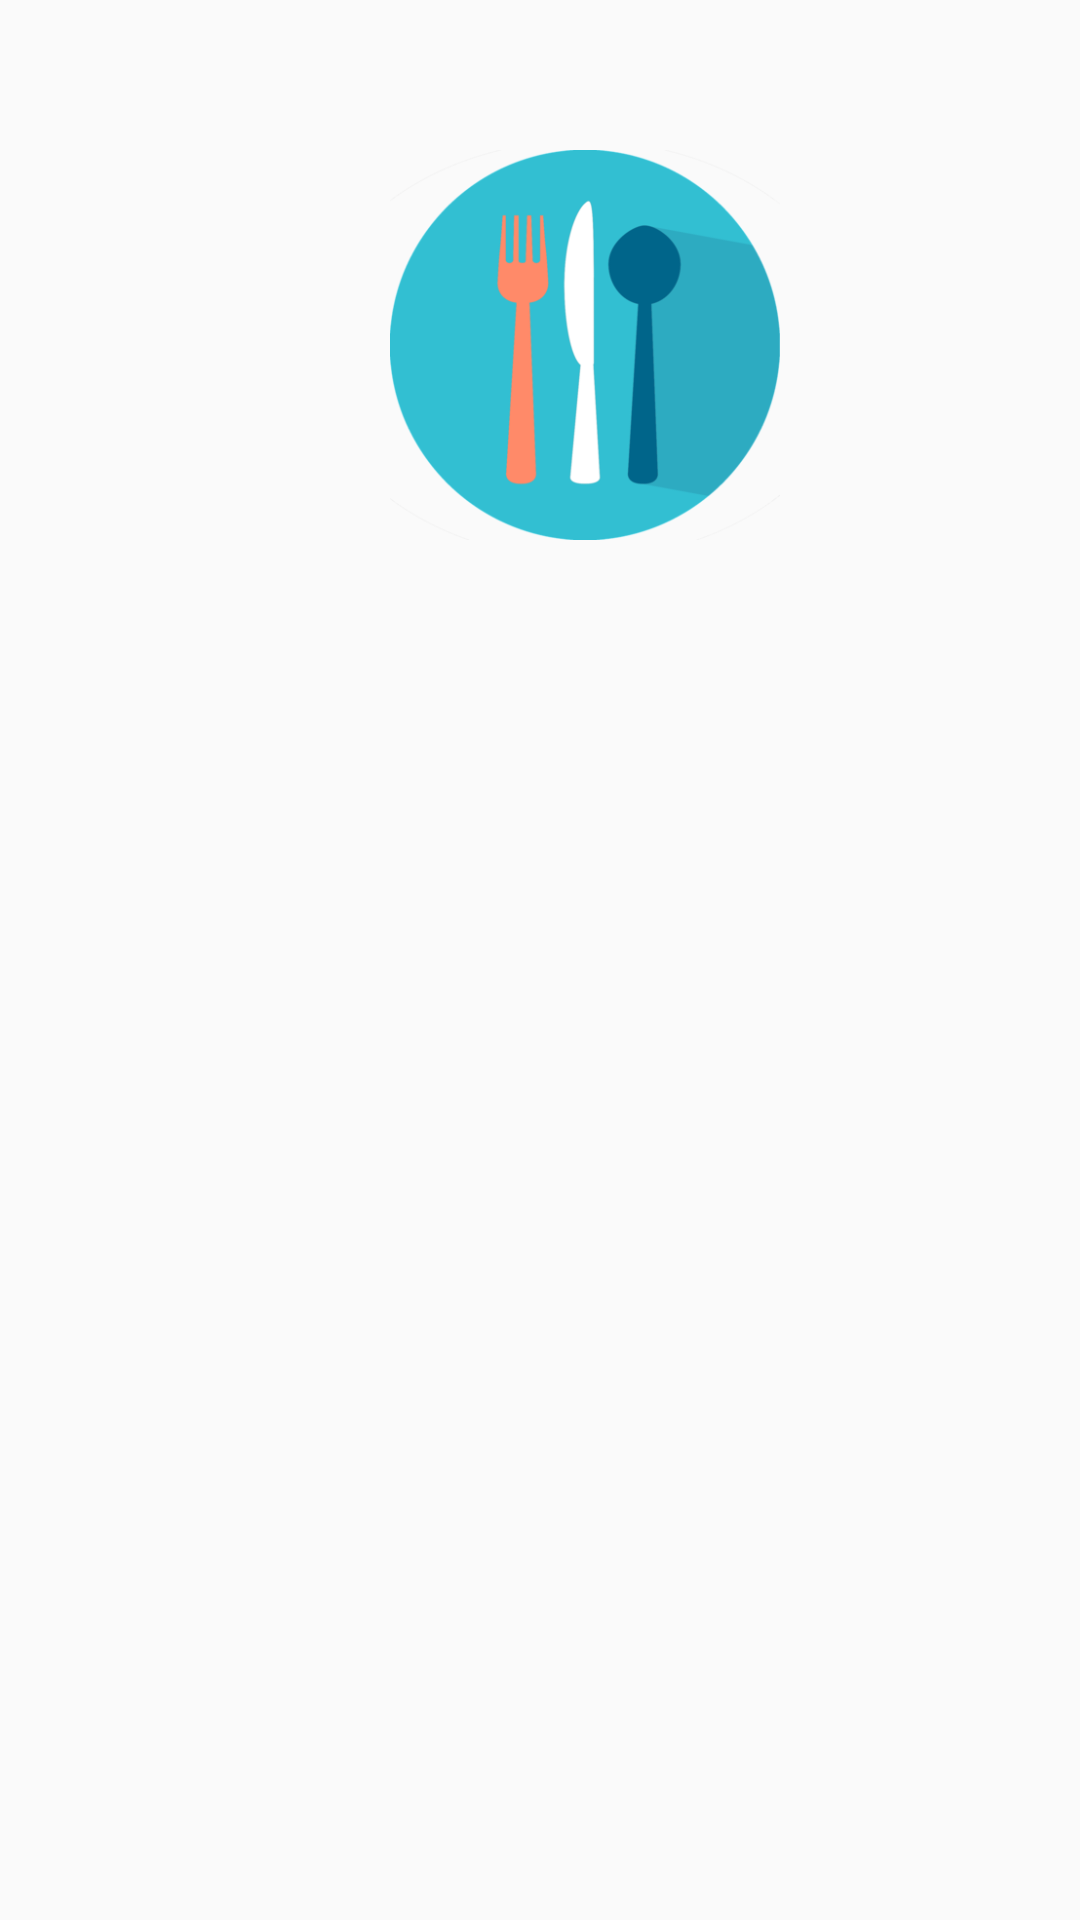

Android layout source for this screen:
<!-- AndroidManifest.xml: application theme AppTheme -->
<!-- res/layout/activity_list_main.xml -->
<?xml version="1.0" encoding="utf-8"?>
<RelativeLayout xmlns:android="http://schemas.android.com/apk/res/android"
                xmlns:app="http://schemas.android.com/apk/res-auto" android:layout_width="match_parent"
                android:layout_height="500dp">

    <LinearLayout
            android:orientation="vertical"
            android:layout_width="match_parent"
            android:layout_height="match_parent">
    <ImageView
            android:src="@drawable/logo1"
            android:layout_width="130dp"
            android:layout_height="130dp"
            android:id="@+id/imageView"
            android:layout_marginTop="50dp"
            android:layout_marginBottom="50dp"
            android:layout_marginLeft="130dp"/>


    <ListView
            android:id="@+id/listView"
            android:layout_width="match_parent"
            android:layout_height="687dp"
            android:layout_below="@+id/list_main"
            android:layout_alignParentStart="true"
            android:layout_alignParentLeft="true"
            android:layout_centerVertical="true"
            android:layout_marginTop="0dp"/>
    </LinearLayout>

</RelativeLayout>
<!-- resources referenced by this layout -->
<resources>
  <!-- drawable logo1: png bitmap (drawable, 43742 bytes) -->
  <style name="AppTheme" parent="Theme.AppCompat.Light.NoActionBar">
          
          <item name="android:statusBarColor" tools:targetApi="l">@color/backGround_launch</item>
          <item name="windowActionBar">false</item>
          <item name="windowNoTitle">true</item>
      </style>
  <color name="backGround_launch">#FFFFFF</color>
</resources>
